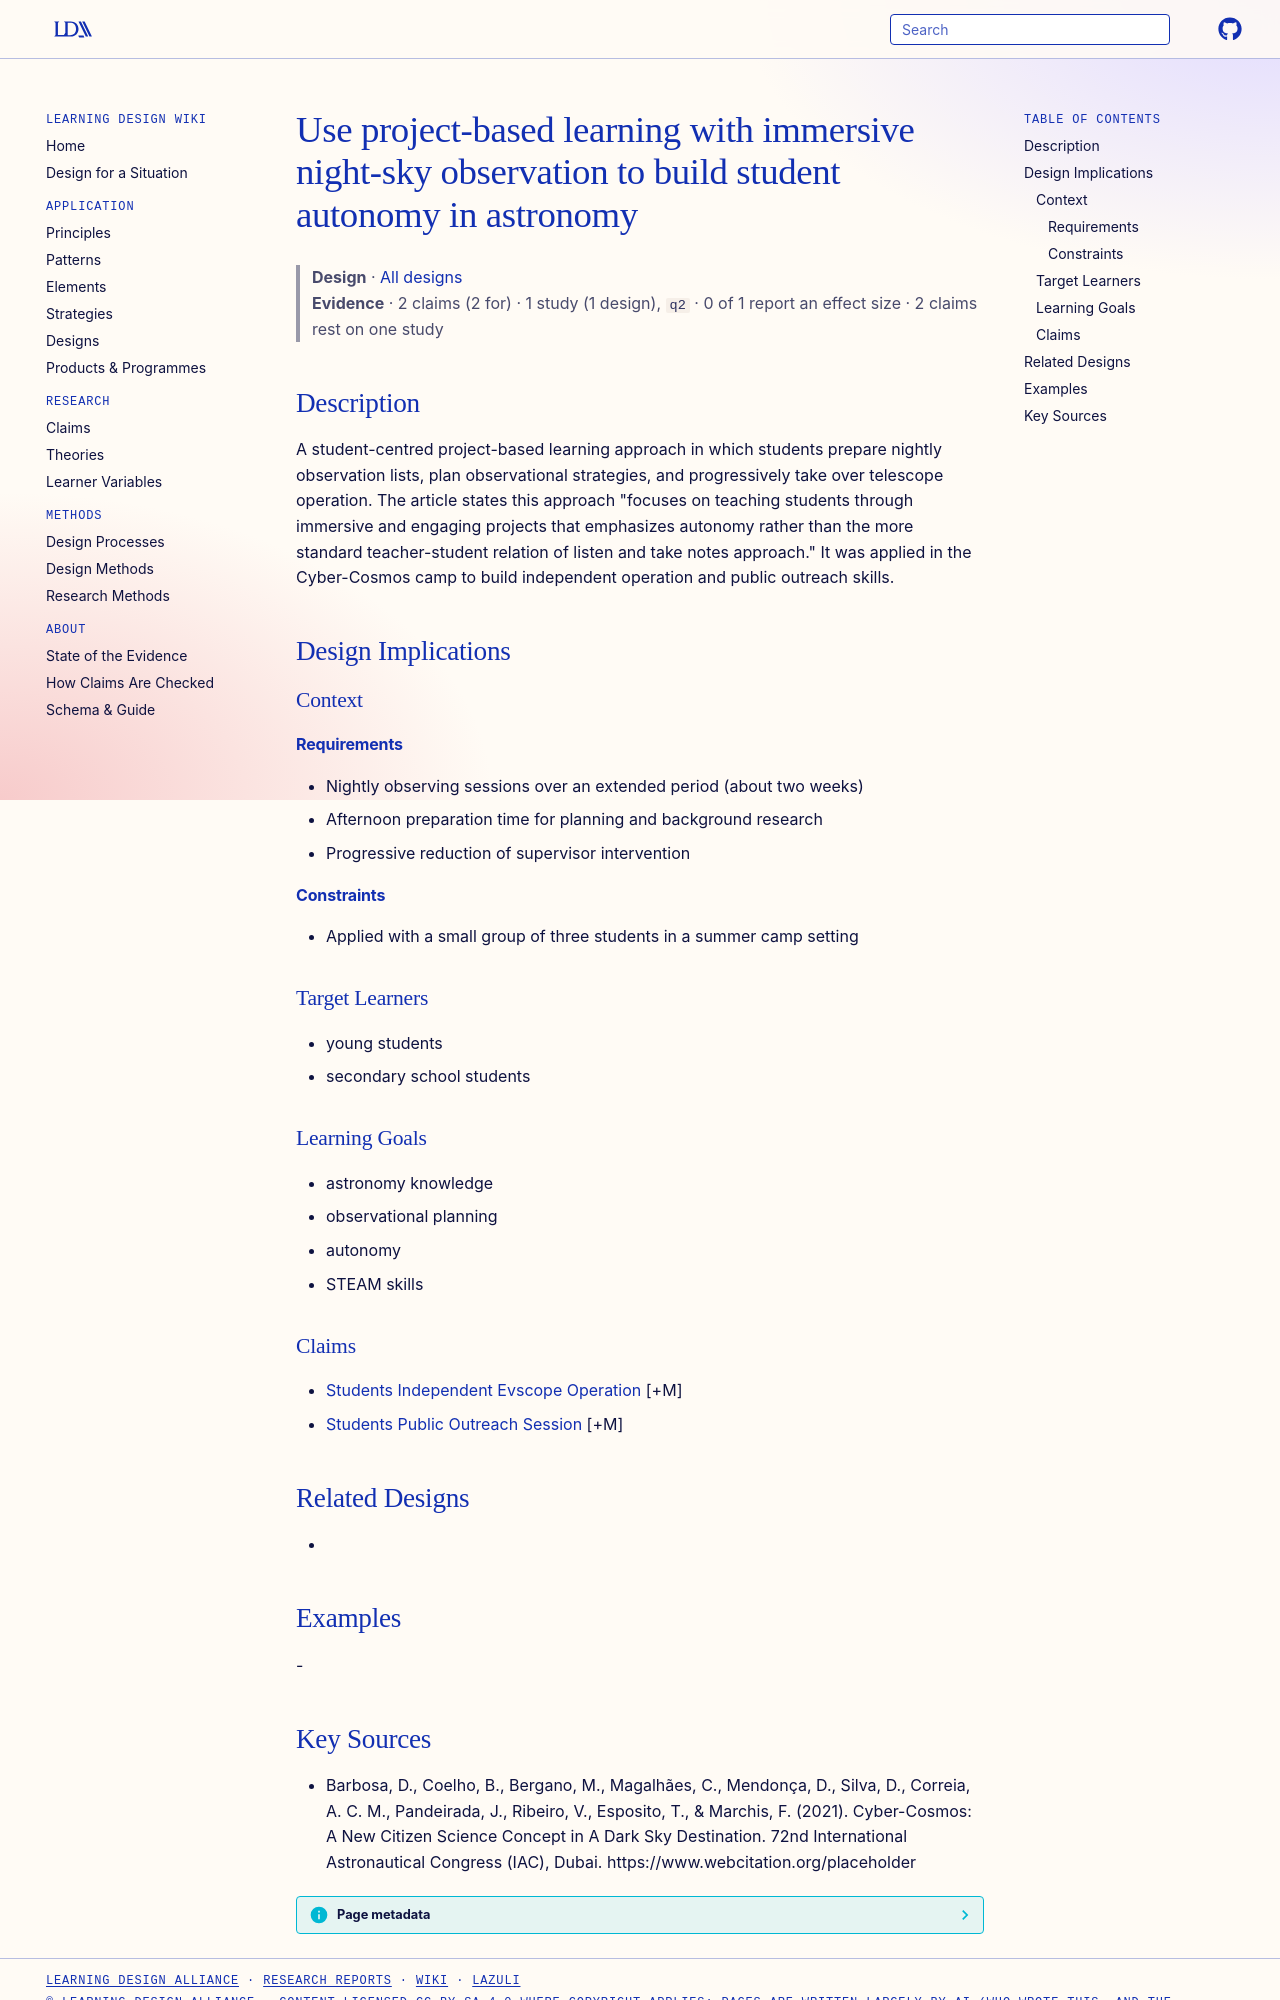

repository: Learning-Design-Alliance/learning-wiki · page: designs/pbl-immersive-astronomy-observation/index.html · generator: mkdocs

---
type: design
id: pbl-immersive-astronomy-observation
title: Use project-based learning with immersive night-sky observation to build student autonomy in astronomy
description: A student-centred project-based learning approach in which students prepare nightly observation lists, plan observational strategies, and progressively take over telescope operation.
status: review
generated:
  by: "process:settle-candidates"
  at: 2026-11-19
sources:
  - id: barbosa-2021
    resource: "https://www.webcitation.org/placeholder"
    title: "Barbosa, D., Coelho, B., Bergano, M., Magalhães, C., Mendonça, D., Silva, D., Correia, A. C. M., Pandeirada, J., Ribeiro, V., Esposito, T., & Marchis, F. (2021). Cyber-Cosmos: A New Citizen Science Concept in A Dark Sky Destination. 72nd International Astronautical Congress (IAC), Dubai. https://www.webcitation.org/placeholder"
    author: "Barbosa, D., Coelho, B., Bergano, M., Magalhães, C., Mendonça, D., Silva, D., Correia, A. C. M., Pandeirada, J., Ribeiro, V., Esposito, T., & Marchis, F"
---

# Use project-based learning with immersive night-sky observation to build student autonomy in astronomy

> **Design** · [All designs](index.md)
> **Evidence** · 2 claims (2 for) · 1 study (1 design), `q2` · 0 of 1 report an effect size · 2 claims rest on one study

## Description
A student-centred project-based learning approach in which students prepare nightly observation lists, plan observational strategies, and progressively take over telescope operation. The article states this approach "focuses on teaching students through immersive and engaging projects that emphasizes autonomy rather than the more standard teacher-student relation of listen and take notes approach." It was applied in the Cyber-Cosmos camp to build independent operation and public outreach skills.

## Design Implications

### Context
#### Requirements
- Nightly observing sessions over an extended period (about two weeks)
- Afternoon preparation time for planning and background research
- Progressive reduction of supervisor intervention
#### Constraints
- Applied with a small group of three students in a summer camp setting

### Target Learners
- young students
- secondary school students

### Learning Goals
- astronomy knowledge
- observational planning
- autonomy
- STEAM skills

### Claims
- [Students Independent Evscope Operation](../claims/students-independent-evscope-operation.md) [+M]
- [Students Public Outreach Session](../claims/students-public-outreach-session.md) [+M]

## Related Designs
- 

## Examples
-
